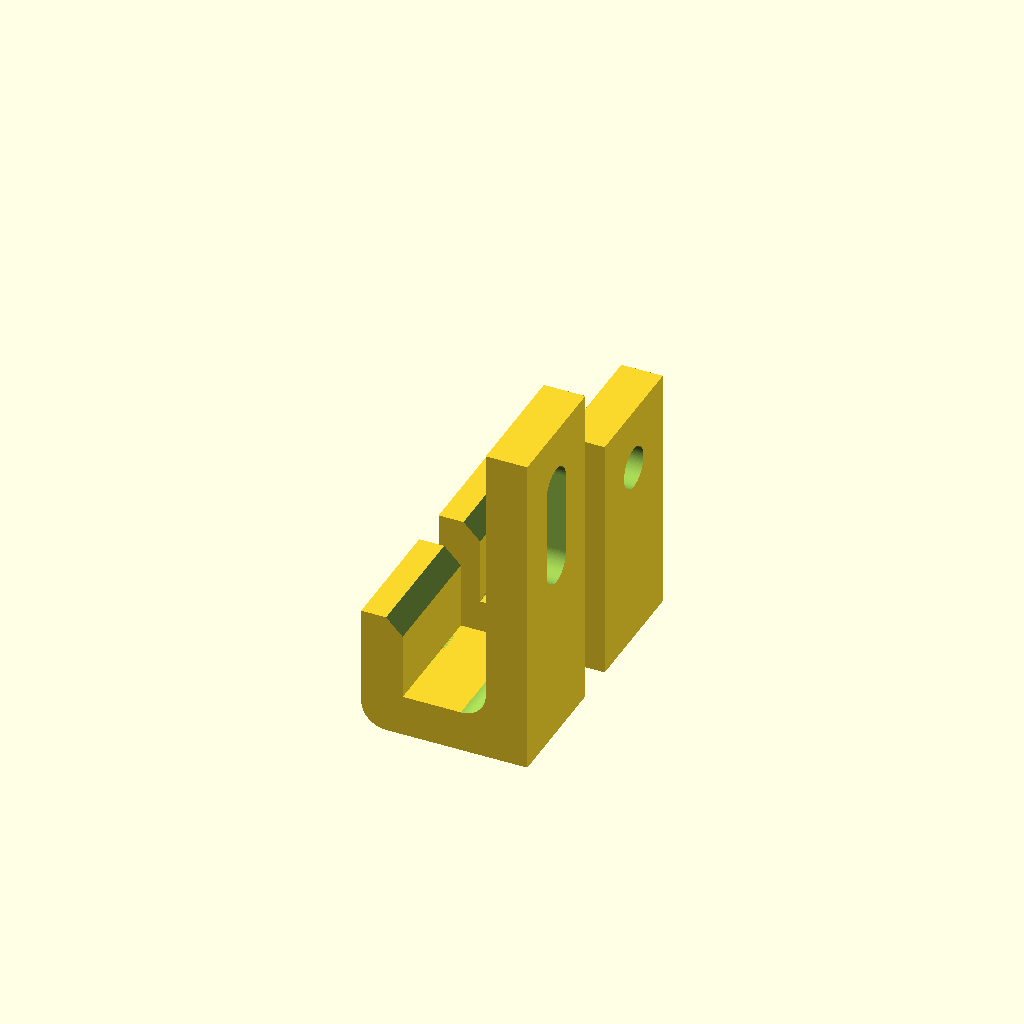
Cell 1: rendered with the file's own defaults.
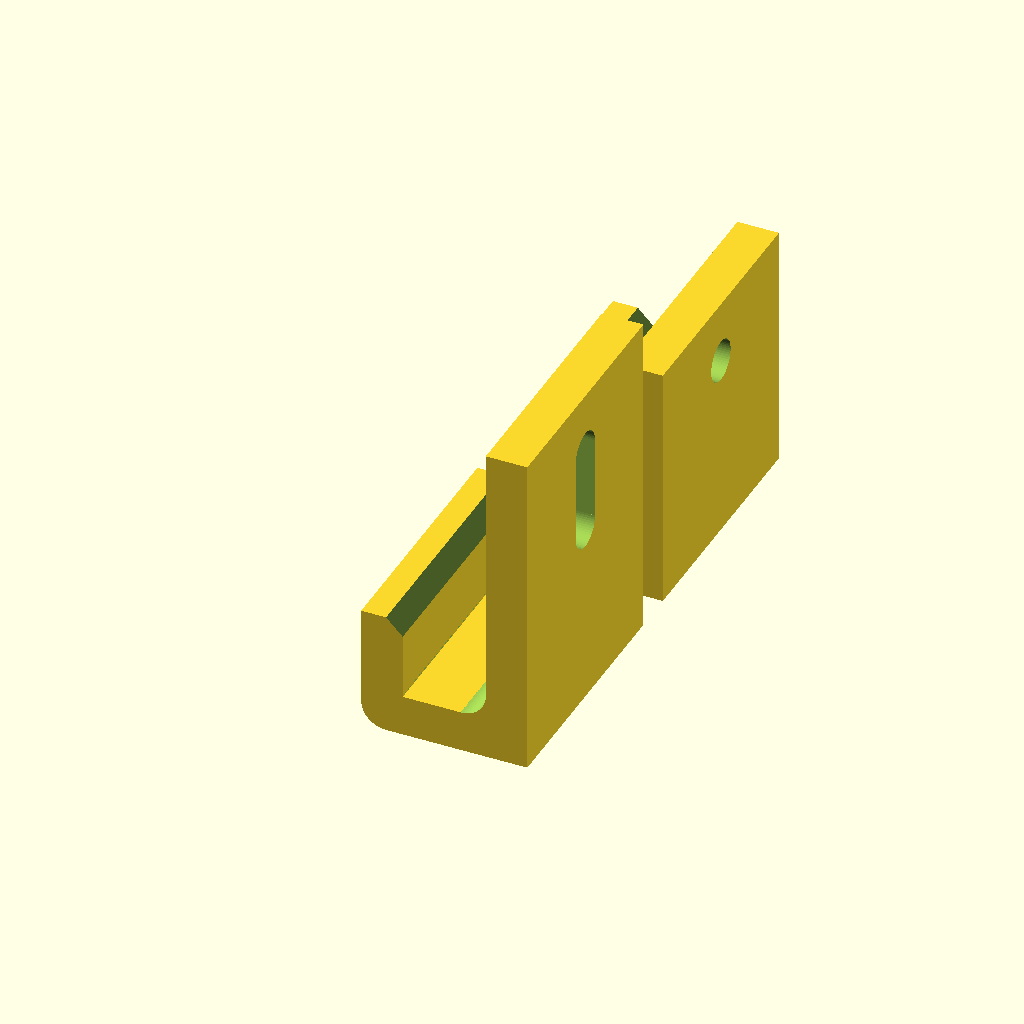
Cell 2: the same model with width = 30.
All cells are drawn from one camera (rotation 55°, 0°, 25°, orthographic, colour scheme Cornfield), so only the parameter changes between them.
Source of the model, inputs/thingiverse/files/thing-3458316/files/ipad-wall-mounts.scad:
$fn = 60;

width = 15;

hook(true);

translate([0, width + 5, 0]) {
    hook(false);
}

module hook(long = false) {
    difference() {
        translate([3, width, 3])
            rotate([90, 0, 0])
                cylinder(width, 3, 3);
        translate([5, -0.5, 5])
            cube([2, width + 1, 2]);
    }
    translate([3, 0, 0])
        cube([17, width, 5]);
    difference() {
        translate([0, 0, 3])
            cube([5, width, 12]);
        translate([2.5, width + 0.5, 15.5])
            rotate([90, 0, 0])
                linear_extrude(width + 1)
                    polygon([[0, 0], [3, -3], [3, 0]]);
    }
    if (long) {
        difference() {
            translate([15, 0, 0])
                cube([5, width, 40]);
            translate([14.5, width / 2, 22.5])
                rotate([0, 90, 0])
                cylinder(6, 2.5, 2.5);
            translate([14.5, width / 2, 32.5])
                rotate([0, 90, 0])
                cylinder(6, 2.5, 2.5);
            translate([14.5, width /2 - 2.5, 22.5])
                cube([6, 5, 10]);
            translate([15, width / 2, 22.5])
                rotate([0, 90, 0])
                    rotate_extrude()
                        polygon([[5, -0.5],[2, -0.5],[2, 2]]);
            translate([15, width / 2, 32.5])
                rotate([0, 90, 0])
                    rotate_extrude()
                        polygon([[5, -0.5],[2, -0.5],[2, 2]]);
            translate([14.5, width / 2, 22.5])
                linear_extrude(10)
                    polygon([[2.5, 2], [0, 0], [0, 5]]);
            translate([14.5, width / 2, 22.5])
                linear_extrude(10)
                    polygon([[2.5, -2], [0, 0], [0, -5]]);
        }
    } else {
        difference() {
            translate([15, 0, 0])
                cube([5, width, 30]);
            translate([14.5, width / 2, 22.5])
                rotate([0, 90, 0])
                cylinder(6, 2.5, 2.5);
            translate([15, width / 2, 22.5])
                rotate([0, 90, 0])
                    rotate_extrude()
                        polygon([[5, -0.5],[2, -0.5],[2, 2]]);
            
        }
    }
    difference() {
        translate([12, 0, 0])
            cube([4, width, 8]);
        translate([12, width + 0.5, 8])
            rotate([90, 0, 0])
                cylinder(width + 1, 3, 3);
    }
}
Customizer parameters (derived from the source; name, type, default, range or options):
width: number, default 15
